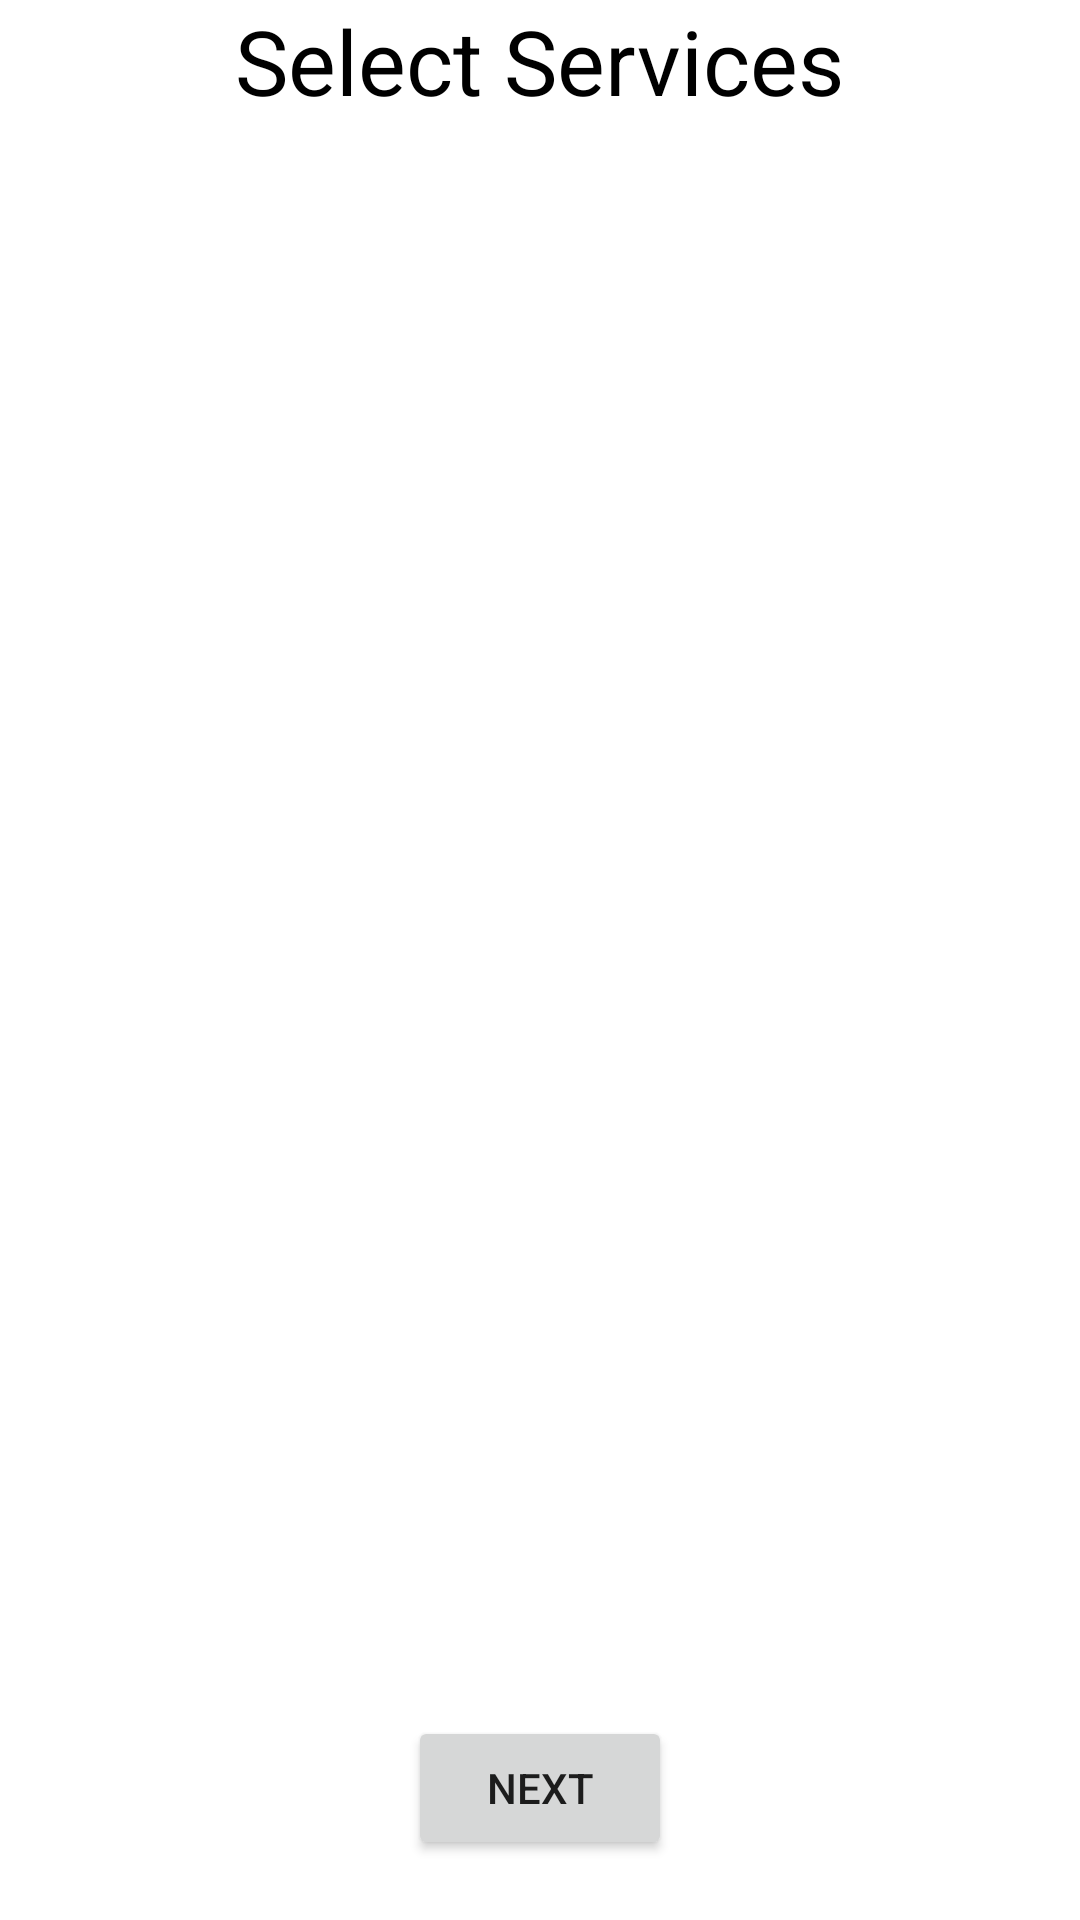

This screen was rendered from an Android layout file. Write that file and the resources it references.
<!-- AndroidManifest.xml: application theme Theme.ShabashServices -->
<!-- res/layout/activity_service_next.xml -->
<?xml version="1.0" encoding="utf-8"?>
<RelativeLayout xmlns:android="http://schemas.android.com/apk/res/android"
    xmlns:tools="http://schemas.android.com/tools"
    android:layout_width="match_parent"
    android:layout_height="match_parent"
    android:orientation="vertical"
    tools:context=".Service_next">

    <LinearLayout
        android:layout_width="match_parent"
        android:layout_height="match_parent"
        android:orientation="vertical">

        <TextView
            android:id="@+id/txt1"
            android:layout_width="wrap_content"
            android:layout_height="wrap_content"
            android:layout_gravity="center"
            android:text="Select Services"
            android:textColor="@color/black"
            android:textSize="30dp" />

        <androidx.recyclerview.widget.RecyclerView
            android:id="@+id/servicenextrecycler"
            android:layout_width="match_parent"
            android:layout_height="match_parent"
            android:layout_margin="8dp" />
    </LinearLayout>

    <Button
        android:layout_width="wrap_content"
        android:layout_height="wrap_content"
        android:layout_alignParentBottom="true"
        android:layout_centerHorizontal="true"
        android:layout_marginBottom="20dp"
        android:text="NEXT"
        android:id="@+id/btn"/>
</RelativeLayout>
<!-- resources referenced by this layout -->
<resources>
  <style name="Theme.ShabashServices" parent="Theme.MaterialComponents.DayNight.DarkActionBar">
          
          <item name="colorPrimary">@color/purple_500</item>
          <item name="colorPrimaryVariant">@color/purple_700</item>
          <item name="colorOnPrimary">@color/white</item>
          
          <item name="colorSecondary">@color/teal_200</item>
          <item name="colorSecondaryVariant">@color/teal_700</item>
          <item name="colorOnSecondary">@color/black</item>
          
          <item name="android:statusBarColor">?attr/colorPrimaryVariant</item>
          
      </style>
  <!-- not gathered from this repository: default colours our renderer supplied (Android Studio template values) -->
  <color name="purple_500">#FF6200EE</color>
  <color name="purple_700">#FF3700B3</color>
  <color name="teal_200">#FF03DAC5</color>
  <color name="teal_700">#FF018786</color>
  <color name="black">#FF000000</color>
  <color name="white">#FFFFFFFF</color>
</resources>
